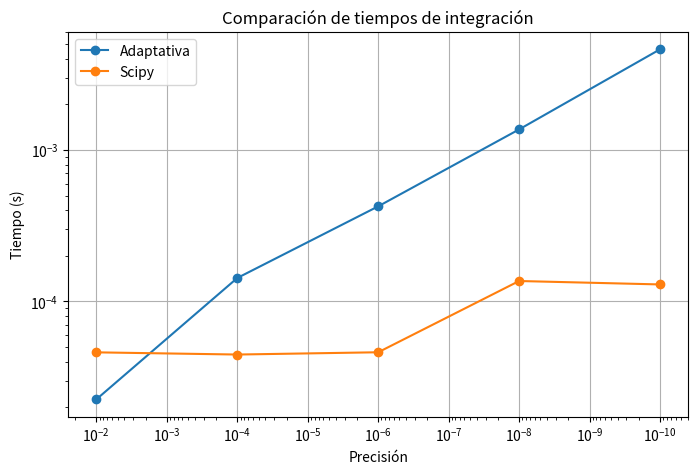

Here is the Python script that generated this plot:

import numpy as np
import matplotlib.pyplot as plt
from scipy import integrate
import time

# Tarea 7.6

def f(x):
    return np.log(x) / np.sqrt(np.cos(x)**2 + np.tanh(x))


# Regla de Simpson
def simpson(f, a, b):
    m = (a + b) / 2
    return (b-a)/6 * (f(a) + 4*f(m) + f(b))


# Cuadratura adaptativa
def adaptativa(f, a, b, tol):
    m = (a + b) / 2

    s = simpson(f, a, b)
    s1 = simpson(f, a, m)
    s2 = simpson(f, m, b)

    error = abs(s1 + s2 - s) / 15

    if error < tol:
        return s1 + s2 + (s1 + s2 - s)/15

    else:
        izq = adaptativa(f, a, m, tol/2)
        der = adaptativa(f, m, b, tol/2)
        return izq + der


# Límites de integración
a = 0.1
b = 1

# Precisiones que vamos a comparar
precisiones = [1e-2, 1e-4, 1e-6, 1e-8, 1e-10]

tiempo_adaptativa = []
tiempo_scipy = []

for tol in precisiones:

    # Método adaptativo
    inicio = time.perf_counter()

    for i in range(100):
        resultado1 = adaptativa(f, a, b, tol)

    t1 = (time.perf_counter() - inicio)/100
    tiempo_adaptativa.append(t1)

    # Método de scipy
    inicio = time.perf_counter()

    for i in range(100):
        resultado2, error = integrate.quad(
            f, a, b, epsabs=tol, epsrel=tol
        )

    t2 = (time.perf_counter() - inicio)/100
    tiempo_scipy.append(t2)

    print("Precisión:", tol)
    print("Adaptativa:", resultado1)
    print("Scipy:", resultado2)
    print("Tiempo adaptativa:", t1)
    print("Tiempo scipy:", t2)
    print()


# Gráfico
plt.figure(figsize=(8, 5))

plt.loglog(precisiones, tiempo_adaptativa, 'o-',
           label="Adaptativa")
plt.loglog(precisiones, tiempo_scipy, 'o-',
           label="Scipy")

plt.xlabel("Precisión")
plt.ylabel("Tiempo (s)")
plt.title("Comparación de tiempos de integración")
plt.legend()
plt.grid(True)
plt.gca().invert_xaxis()
plt.show()


# Conclusión:
# Los dos métodos permiten calcular la integral y dan resultados
# similares cuando se aumenta la precisión.
# Al pedir una precisión mayor, el tiempo de cálculo puede aumentar.
# Con el gráfico podemos comparar cuál de los dos métodos tarda
# menos en resolver esta integral.


# Nota: 7.0
# Base: 1/1; funcionamiento: 4/4; comentarios: 1/1; claridad: 1/1.
